Image classification data set "WheatLeafRust" (mikias-MY/MY_PLANT on GitHub). Class labels (2): control, diseased.

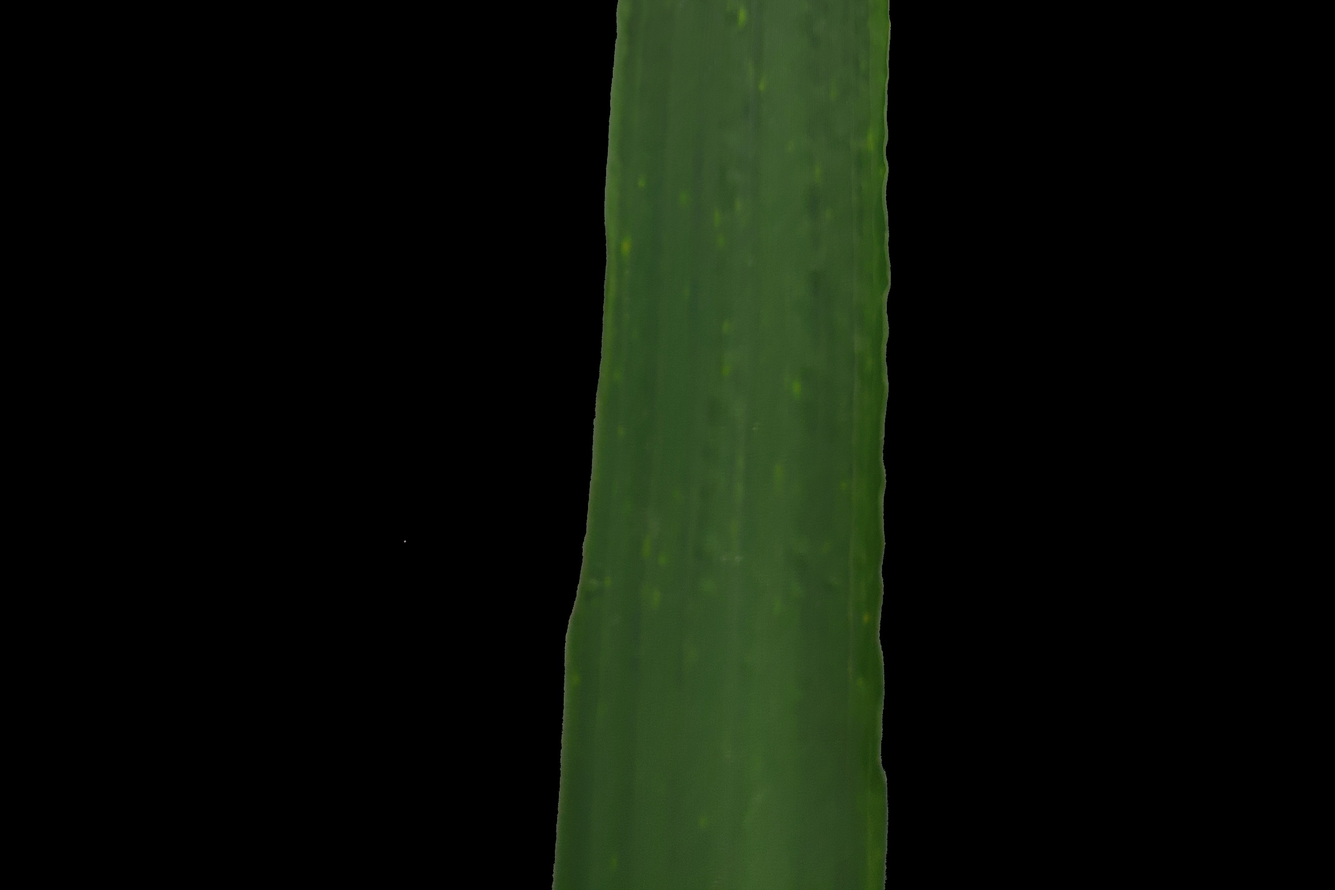
Label: control

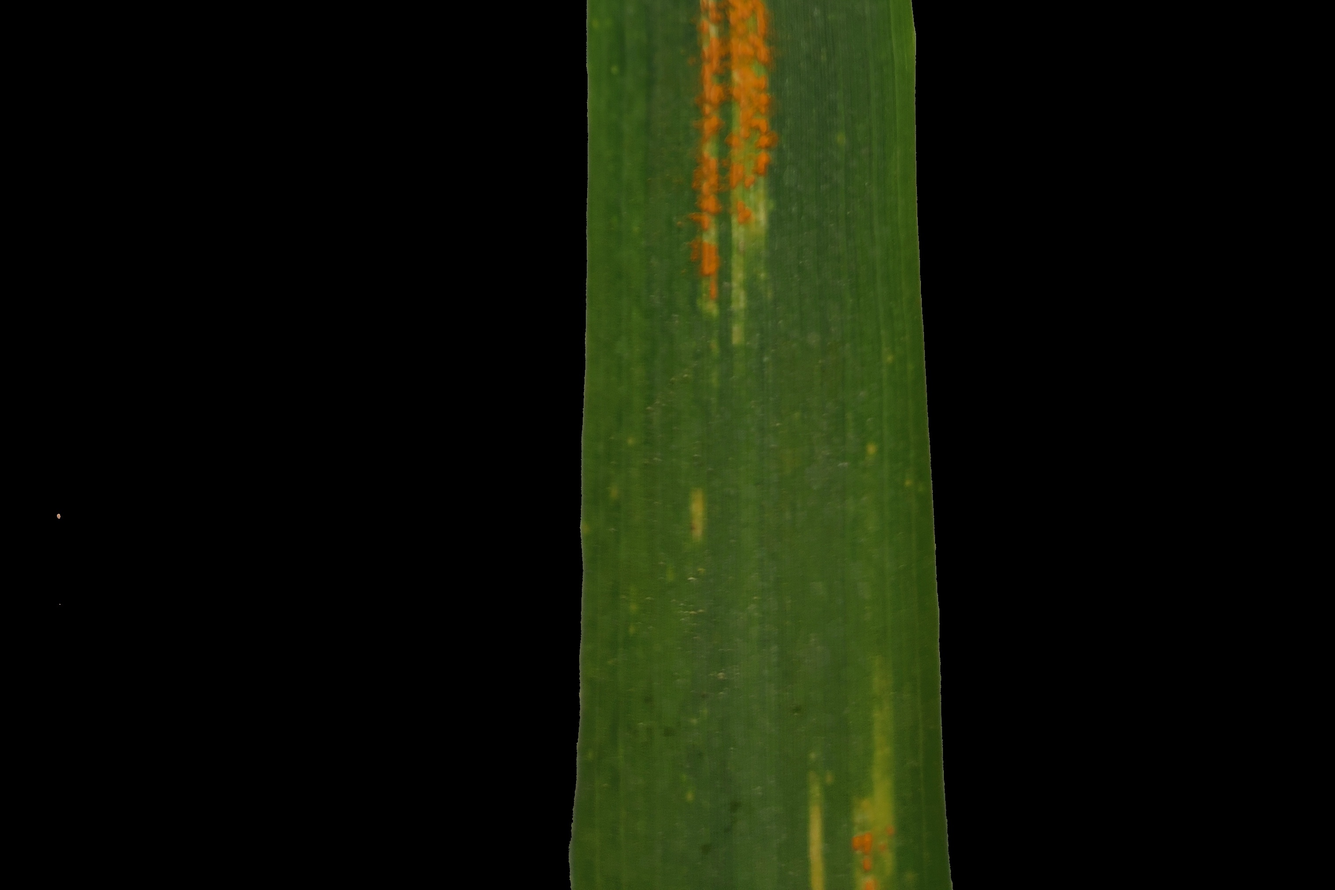
Label: diseased

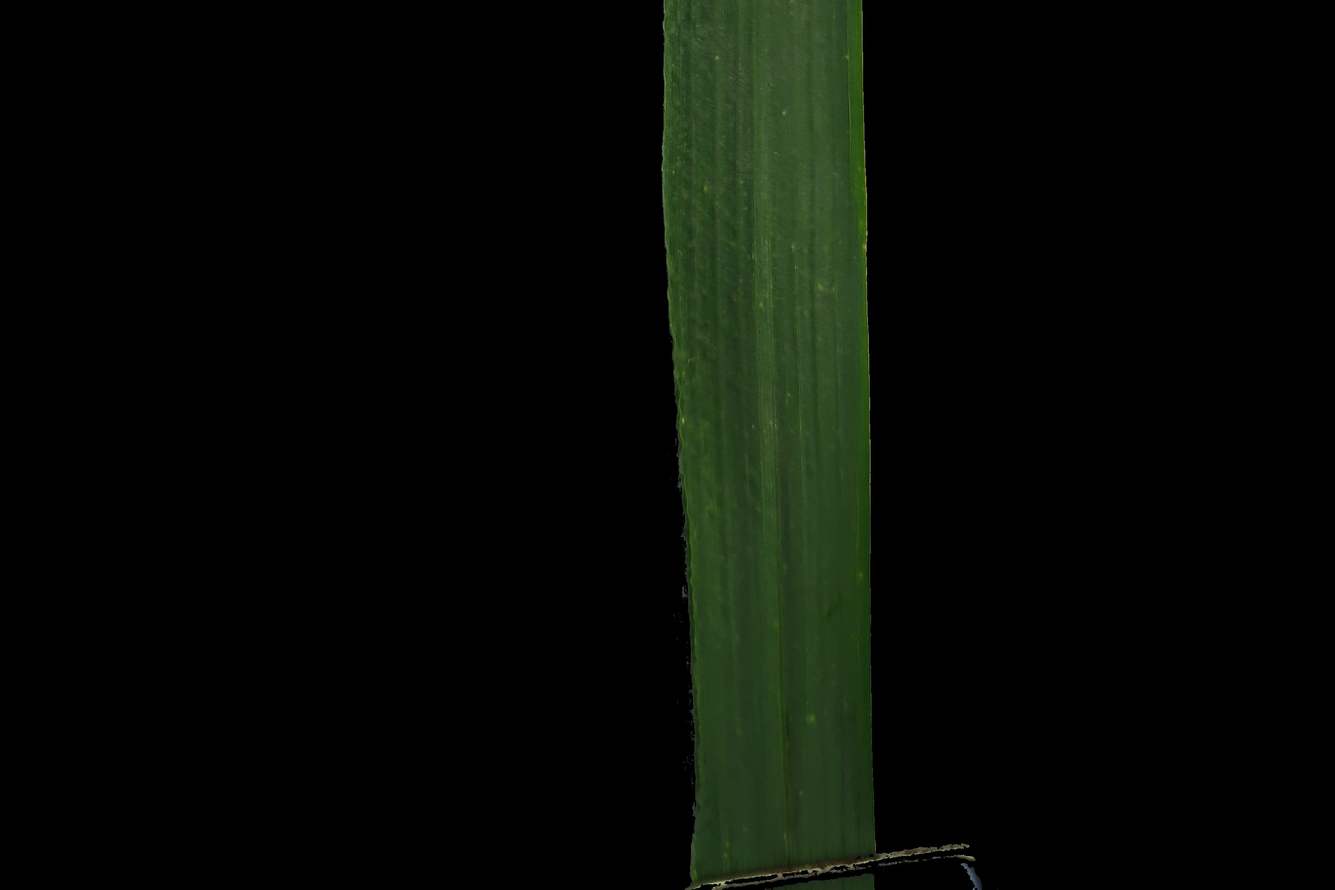
Label: control

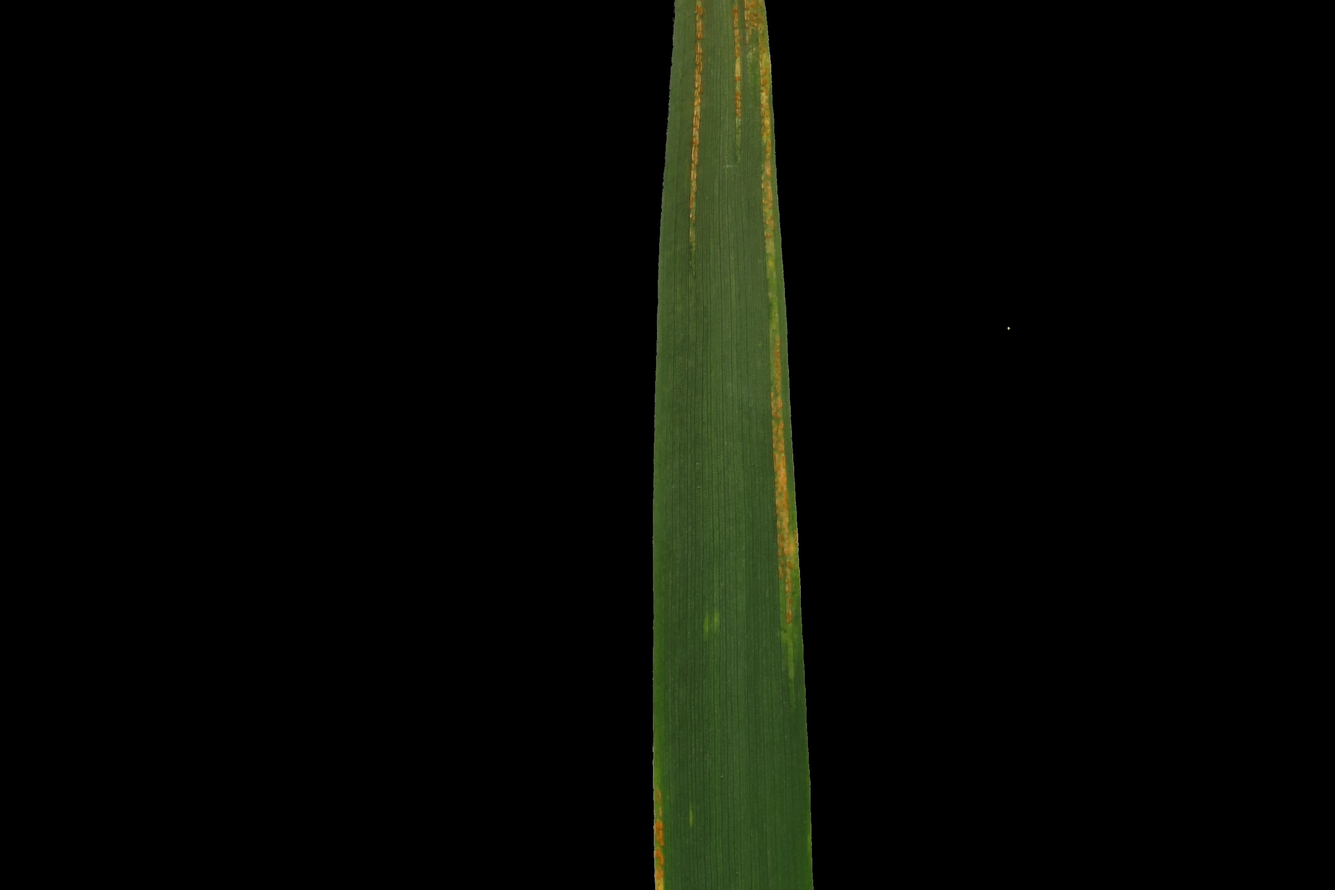
Label: diseased

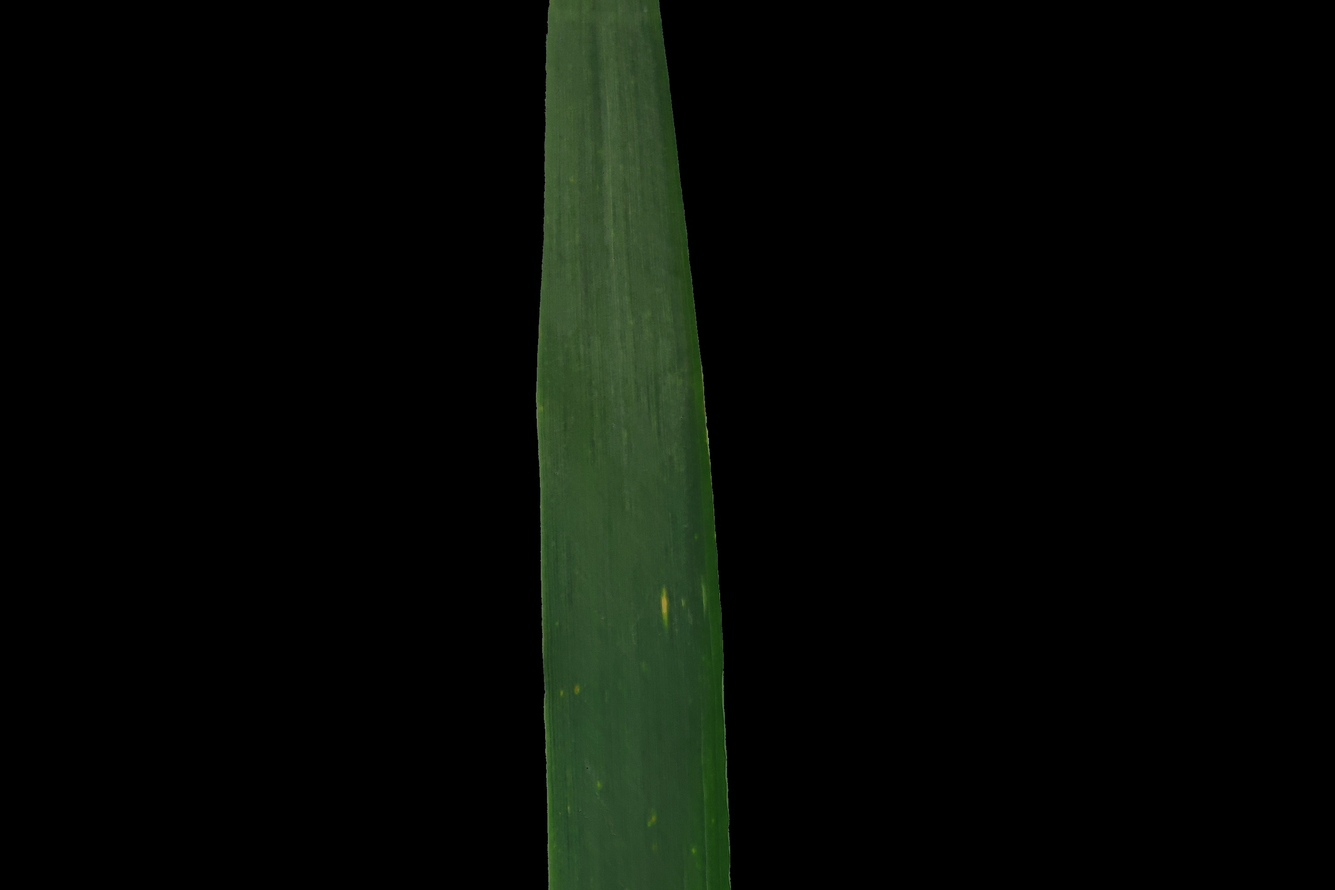
Label: control

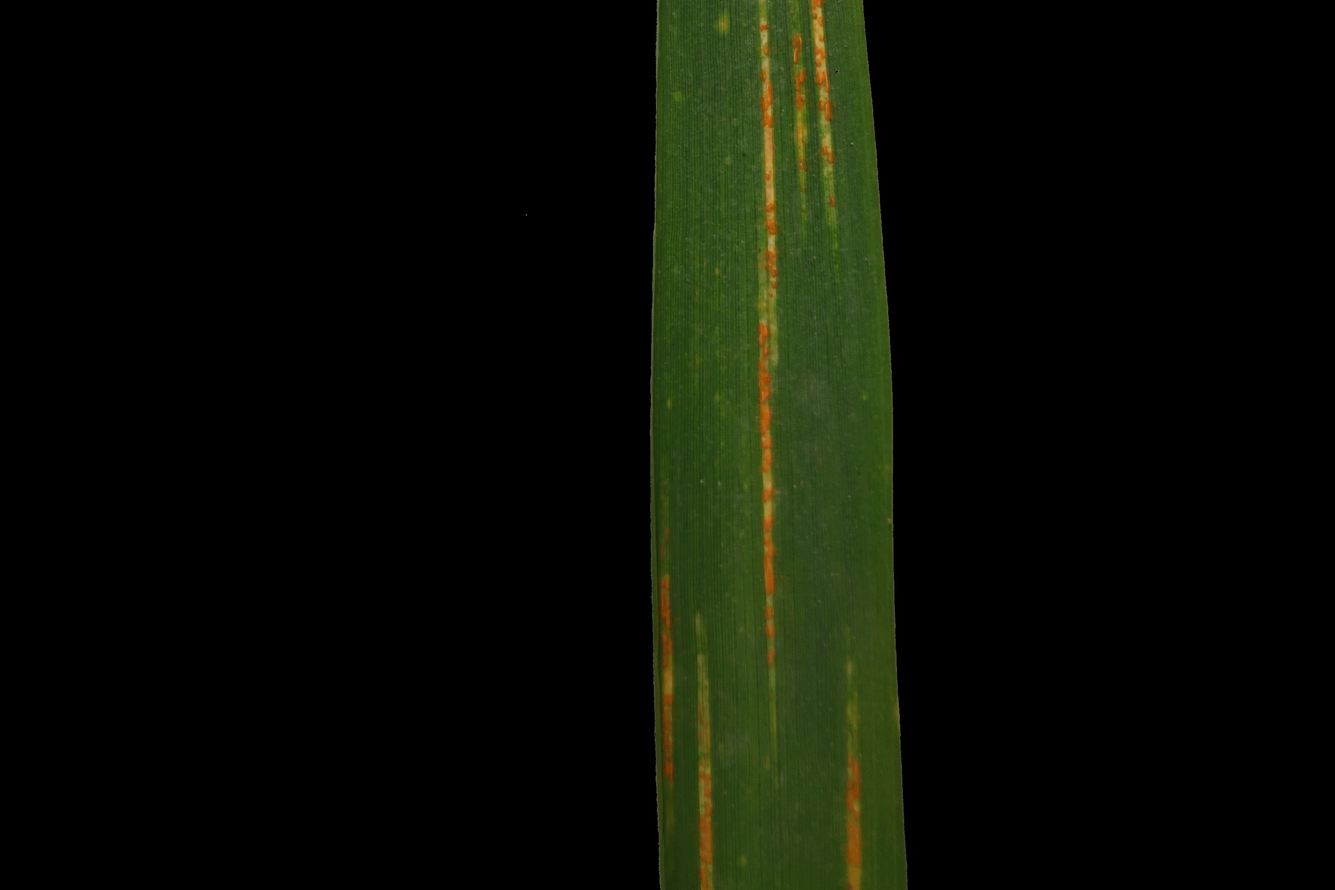
Label: diseased
